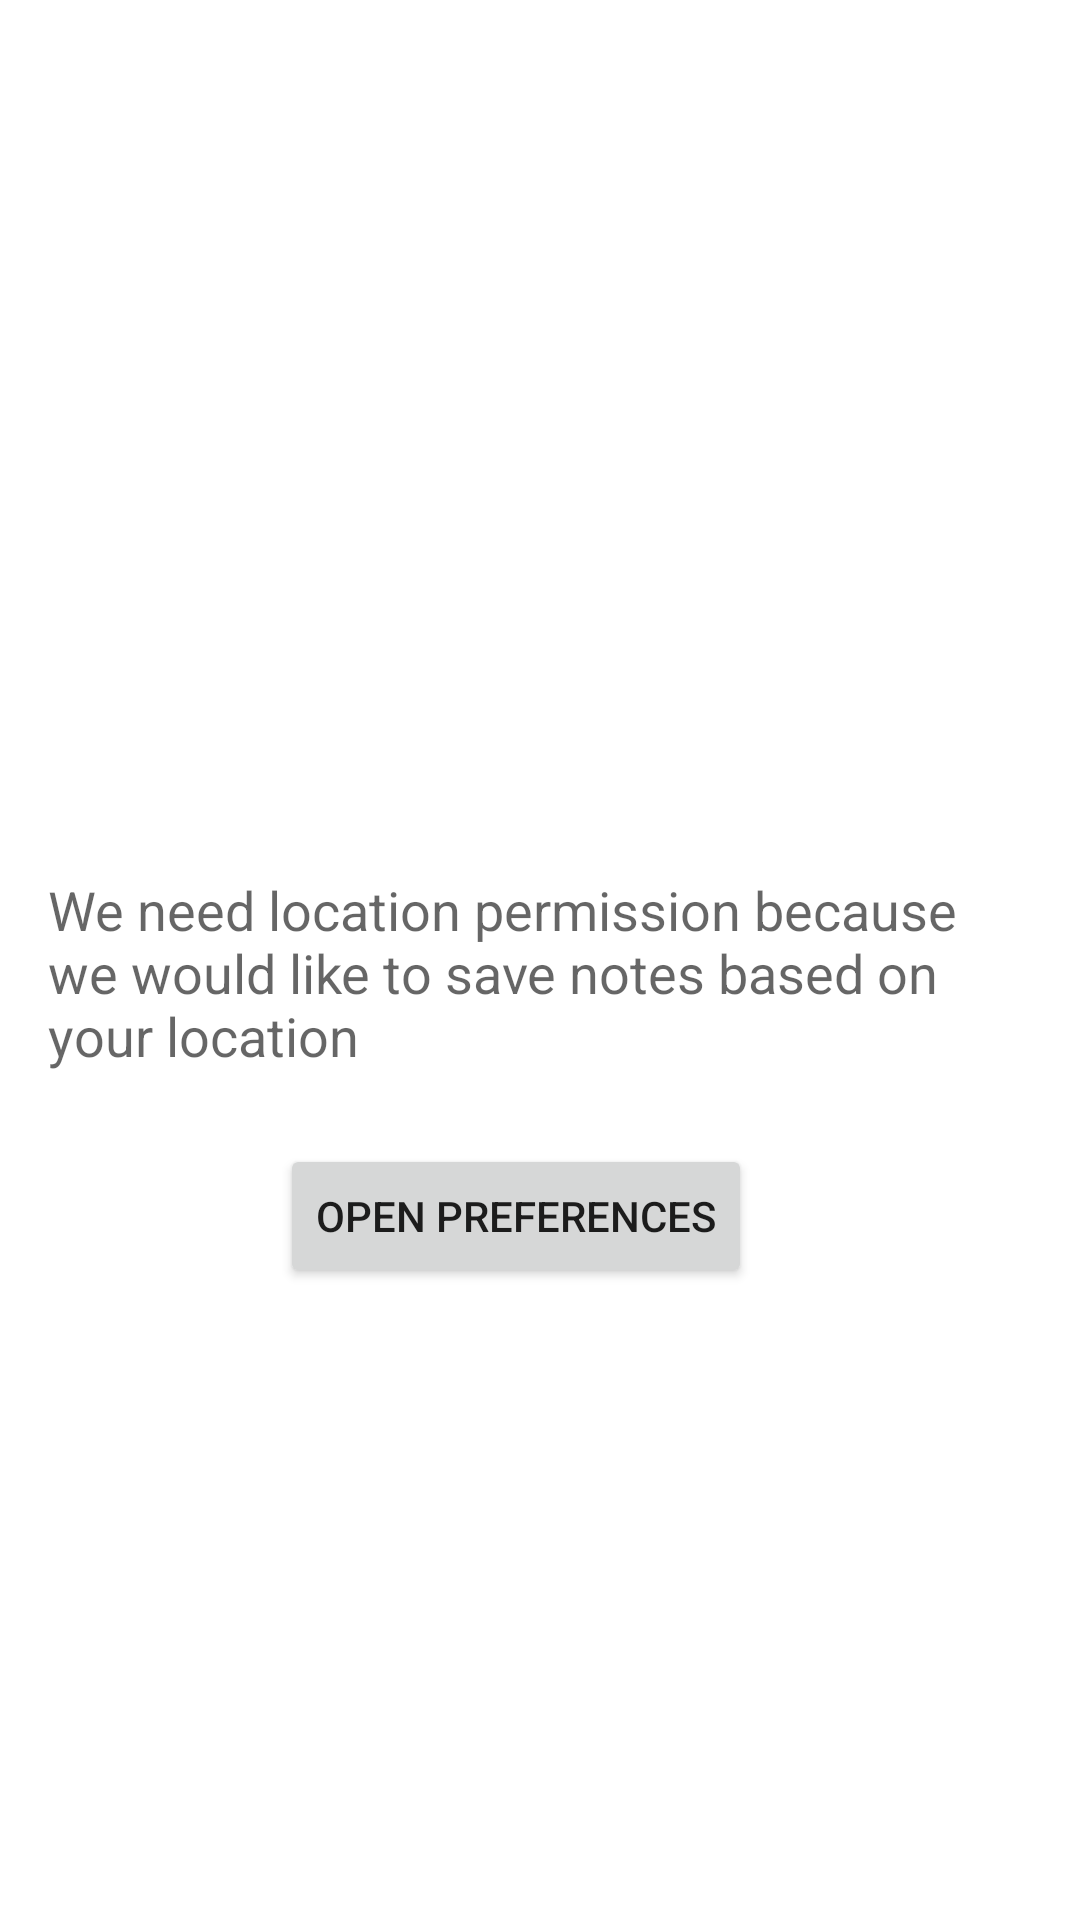

Write the Android layout XML for this screen, with the resource values it uses.
<!-- AndroidManifest.xml: application theme AppTheme -->
<!-- res/layout/fragment_no_location_permission.xml -->
<?xml version="1.0" encoding="utf-8"?>
<androidx.constraintlayout.widget.ConstraintLayout xmlns:android="http://schemas.android.com/apk/res/android"
    xmlns:app="http://schemas.android.com/apk/res-auto"
    android:layout_width="match_parent"
    android:layout_height="match_parent">

    <androidx.constraintlayout.widget.Guideline
        android:id="@+id/vertical_guideline_end"
        android:layout_width="wrap_content"
        android:layout_height="wrap_content"
        android:orientation="vertical"
        app:layout_constraintGuide_end="@dimen/vertical_guideline_end_space" />

    <androidx.constraintlayout.widget.Guideline
        android:id="@+id/vertical_guideline_begin"
        android:layout_width="wrap_content"
        android:layout_height="wrap_content"
        android:orientation="vertical"
        app:layout_constraintGuide_begin="@dimen/vertical_guideline_begin_space" />

    <androidx.constraintlayout.widget.Guideline
        android:id="@+id/horizontal_guideline_begin"
        android:layout_width="wrap_content"
        android:layout_height="wrap_content"
        android:orientation="horizontal"
        app:layout_constraintGuide_begin="@dimen/horizontal_guideline_begin_space" />

    <androidx.constraintlayout.widget.Guideline
        android:id="@+id/horizontal_guideline_end"
        android:layout_width="wrap_content"
        android:layout_height="wrap_content"
        android:orientation="horizontal"
        app:layout_constraintGuide_end="@dimen/horizontal_guideline_end_space" />

    <Button
        android:id="@+id/openAppPrefs"
        android:layout_width="wrap_content"
        android:layout_height="wrap_content"
        android:layout_marginEnd="8dp"
        android:layout_marginStart="8dp"
        android:layout_marginTop="24dp"
        android:text="@string/open_app_prefs"
        app:layout_constraintEnd_toStartOf="@+id/vertical_guideline_end"
        app:layout_constraintStart_toStartOf="parent"
        app:layout_constraintTop_toBottomOf="@+id/permissionExplanation" />

    <TextView
        android:id="@+id/permissionExplanation"
        android:layout_width="0dp"
        android:layout_height="wrap_content"
        android:layout_marginBottom="8dp"
        android:layout_marginTop="8dp"
        android:text="@string/permission_explanation"
        android:textAppearance="@style/TextAppearance.AppCompat.Medium"
        app:layout_constraintBottom_toBottomOf="parent"
        app:layout_constraintEnd_toStartOf="@+id/vertical_guideline_end"
        app:layout_constraintStart_toStartOf="@+id/vertical_guideline_begin"
        app:layout_constraintTop_toTopOf="@+id/horizontal_guideline_begin" />

    <ImageView
        android:id="@+id/mapImage"
        android:layout_width="72dp"
        android:layout_height="72dp"
        android:layout_marginBottom="24dp"
        android:layout_marginEnd="8dp"
        android:layout_marginStart="8dp"
        app:layout_constraintBottom_toTopOf="@+id/permissionExplanation"
        app:layout_constraintEnd_toStartOf="@+id/vertical_guideline_end"
        app:layout_constraintStart_toStartOf="parent"
        app:srcCompat="@drawable/ic_map_black_24dp" />
</androidx.constraintlayout.widget.ConstraintLayout>
<!-- resources referenced by this layout -->
<resources>
  <dimen name="horizontal_guideline_begin_space">8dp</dimen>
  <dimen name="horizontal_guideline_end_space">8dp</dimen>
  <dimen name="vertical_guideline_begin_space">16dp</dimen>
  <dimen name="vertical_guideline_end_space">16dp</dimen>
  <string name="open_app_prefs">Open preferences</string>
  <string name="permission_explanation">We need location permission because we would like to save notes based on your location</string>
  <style name="AppTheme" parent="Theme.AppCompat.Light.DarkActionBar">
          
          <item name="colorPrimary">@color/colorPrimary</item>
          <item name="colorPrimaryDark">@color/colorPrimaryDark</item>
          <item name="colorAccent">@color/colorAccent</item>
          <item name="android:windowBackground">@android:color/white</item>
      </style>
  <color name="colorPrimary">#3F51B5</color>
  <color name="colorPrimaryDark">#303F9F</color>
  <color name="colorAccent">#FF4081</color>
</resources>
